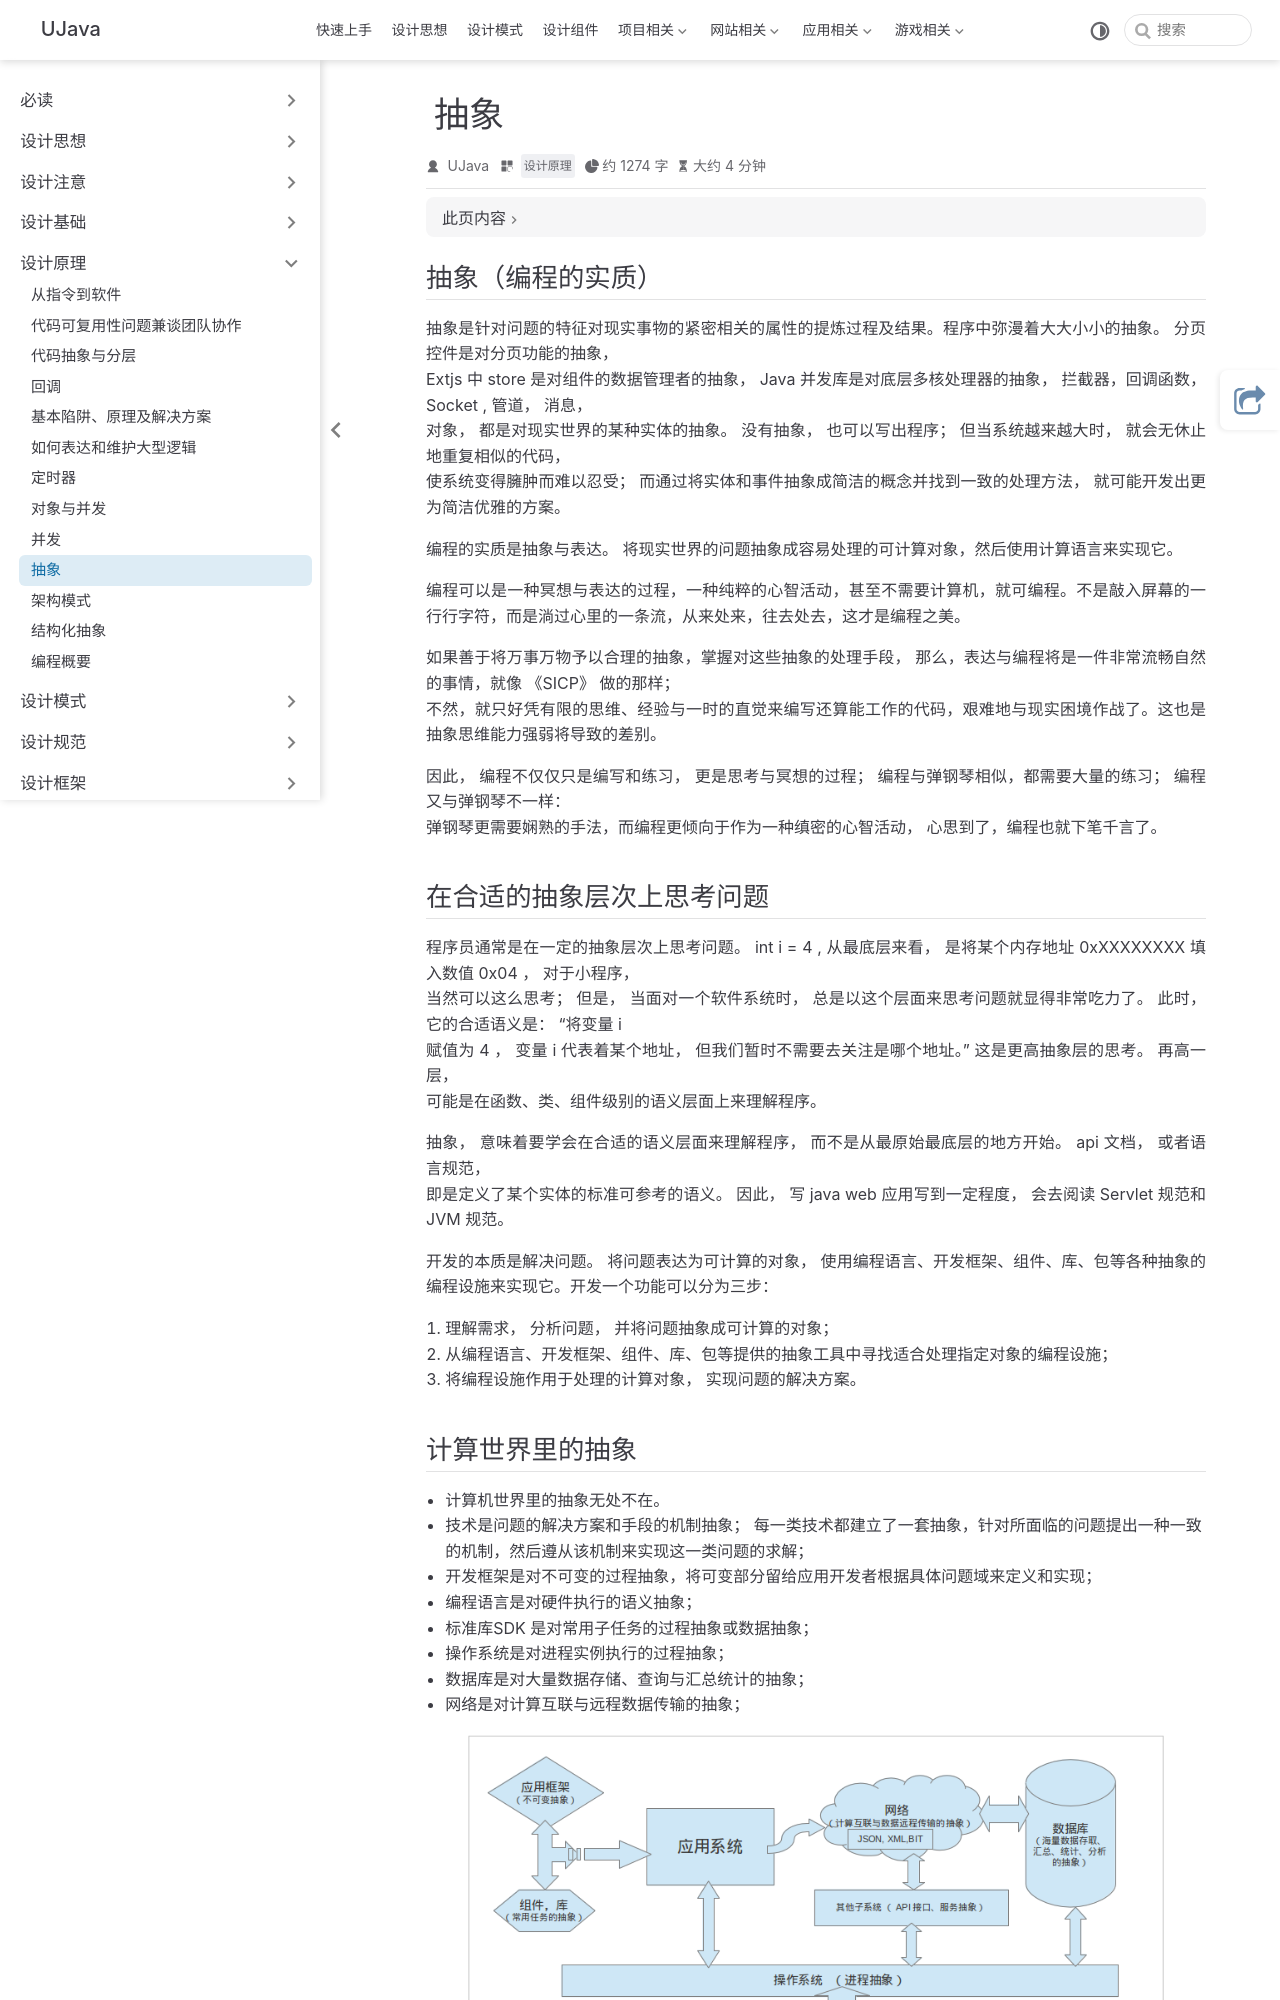

repository: yangchunjian/ujava · page: principle/second.html · generator: jekyll

---
title: 抽象
icon: laptop-code
category:
  - 设计原理
---

## 抽象（编程的实质）

抽象是针对问题的特征对现实事物的紧密相关的属性的提炼过程及结果。程序中弥漫着大大小小的抽象。 分页控件是对分页功能的抽象，
Extjs 中 store 是对组件的数据管理者的抽象， Java 并发库是对底层多核处理器的抽象， 拦截器，回调函数， Socket , 管道， 消息，
对象， 都是对现实世界的某种实体的抽象。 没有抽象， 也可以写出程序； 但当系统越来越大时， 就会无休止地重复相似的代码，
使系统变得臃肿而难以忍受； 而通过将实体和事件抽象成简洁的概念并找到一致的处理方法， 就可能开发出更为简洁优雅的方案。

编程的实质是抽象与表达。 将现实世界的问题抽象成容易处理的可计算对象，然后使用计算语言来实现它。

编程可以是一种冥想与表达的过程，一种纯粹的心智活动，甚至不需要计算机，就可编程。不是敲入屏幕的一行行字符，而是淌过心里的一条流，从来处来，往去处去，这才是编程之美。

如果善于将万事万物予以合理的抽象，掌握对这些抽象的处理手段， 那么，表达与编程将是一件非常流畅自然的事情，就像 《SICP》 做的那样；
不然，就只好凭有限的思维、经验与一时的直觉来编写还算能工作的代码，艰难地与现实困境作战了。这也是抽象思维能力强弱将导致的差别。

因此， 编程不仅仅只是编写和练习， 更是思考与冥想的过程； 编程与弹钢琴相似，都需要大量的练习； 编程又与弹钢琴不一样：
弹钢琴更需要娴熟的手法，而编程更倾向于作为一种缜密的心智活动， 心思到了，编程也就下笔千言了。
